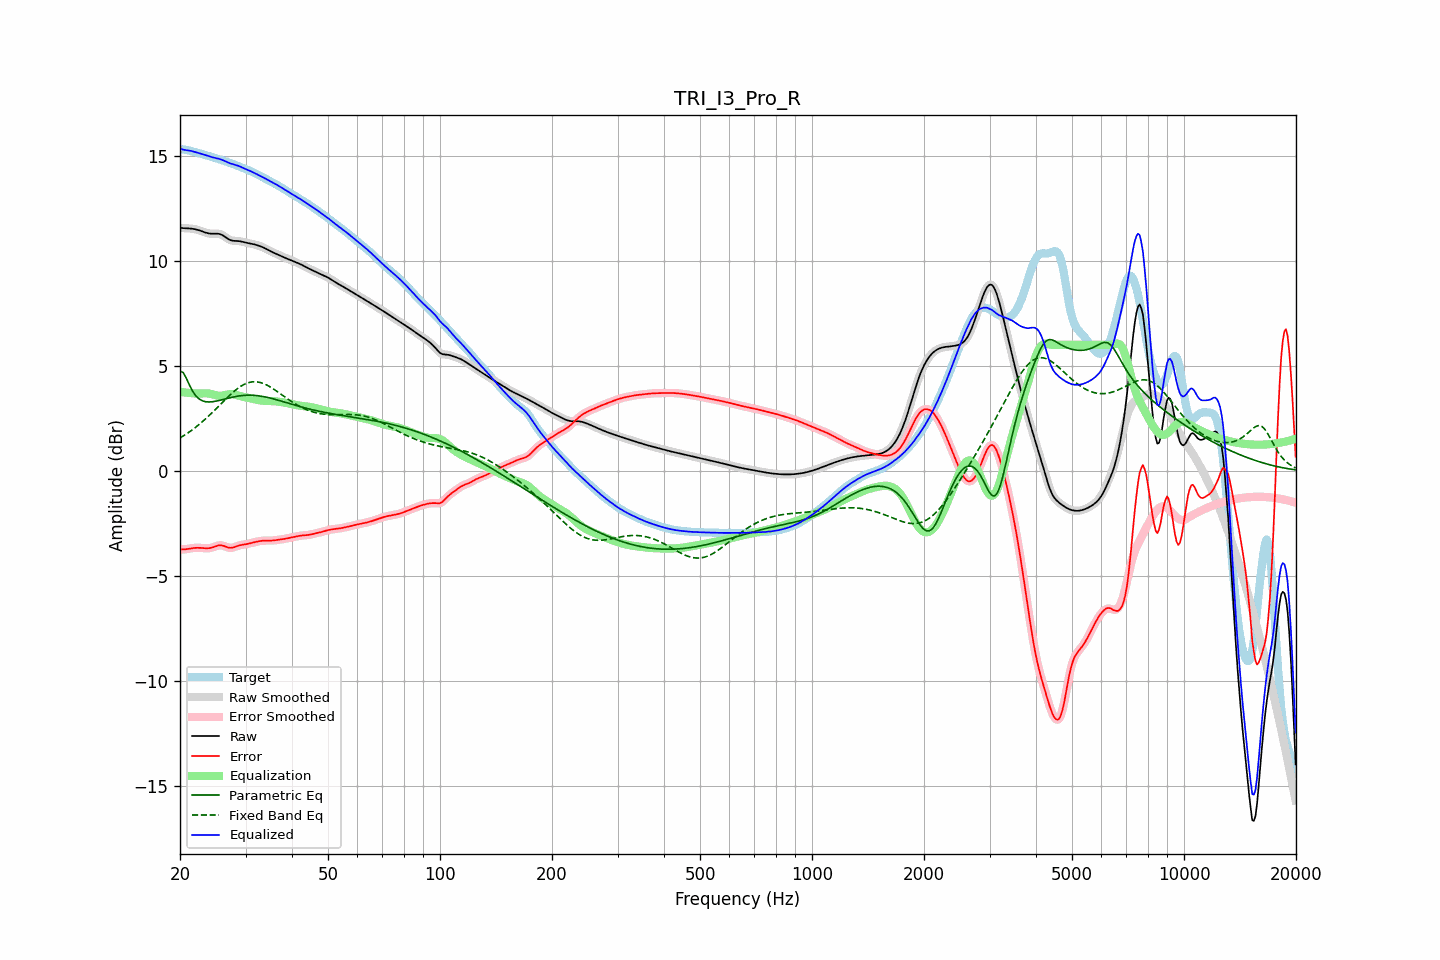

Values plotted in this chart, from the file beside it:
frequency, raw, error, smoothed, error_smoothed, equalization, parametric_eq, fixed_band_eq, equalized_raw, equalized_smoothed, target
20.00, 11.58, -3.74, 11.58, -3.74, 3.76, 4.75, 1.56, 15.34, 15.34, 15.32
20.20, 11.57, -3.75, 11.57, -3.75, 3.75, 4.71, 1.61, 15.32, 15.32, 15.31
20.40, 11.56, -3.75, 11.56, -3.75, 3.74, 4.68, 1.65, 15.30, 15.30, 15.31
20.61, 11.55, -3.75, 11.55, -3.74, 3.73, 4.54, 1.70, 15.28, 15.28, 15.30
20.81, 11.55, -3.74, 11.55, -3.74, 3.72, 4.40, 1.75, 15.27, 15.27, 15.28
21.02, 11.55, -3.72, 11.55, -3.72, 3.71, 4.23, 1.81, 15.26, 15.26, 15.27
21.23, 11.54, -3.71, 11.54, -3.71, 3.71, 4.06, 1.86, 15.25, 15.25, 15.25
21.44, 11.54, -3.69, 11.54, -3.69, 3.70, 3.92, 1.91, 15.23, 15.23, 15.23
21.66, 11.53, -3.68, 11.53, -3.68, 3.69, 3.77, 1.97, 15.21, 15.21, 15.21
21.87, 11.51, -3.68, 11.51, -3.68, 3.68, 3.66, 2.03, 15.19, 15.19, 15.19
22.09, 11.50, -3.67, 11.50, -3.67, 3.68, 3.56, 2.09, 15.17, 15.17, 15.17
22.31, 11.47, -3.67, 11.47, -3.67, 3.67, 3.48, 2.15, 15.15, 15.15, 15.15
22.54, 11.45, -3.67, 11.45, -3.67, 3.68, 3.41, 2.21, 15.13, 15.13, 15.12
22.76, 11.43, -3.68, 11.42, -3.68, 3.68, 3.37, 2.28, 15.11, 15.10, 15.10
22.99, 11.40, -3.68, 11.40, -3.68, 3.68, 3.33, 2.34, 15.08, 15.08, 15.08
23.22, 11.37, -3.69, 11.37, -3.69, 3.69, 3.31, 2.41, 15.06, 15.06, 15.06
23.45, 11.34, -3.69, 11.34, -3.69, 3.69, 3.29, 2.48, 15.03, 15.03, 15.04
23.69, 11.32, -3.69, 11.32, -3.69, 3.69, 3.28, 2.55, 15.01, 15.01, 15.02
23.92, 11.31, -3.69, 11.31, -3.69, 3.68, 3.28, 2.62, 14.98, 14.98, 14.99
24.16, 11.29, -3.68, 11.30, -3.68, 3.67, 3.28, 2.69, 14.96, 14.96, 14.97
24.40, 11.29, -3.66, 11.29, -3.66, 3.65, 3.28, 2.77, 14.94, 14.94, 14.95
24.65, 11.29, -3.63, 11.29, -3.63, 3.63, 3.30, 2.84, 14.92, 14.92, 14.92
24.89, 11.29, -3.61, 11.29, -3.60, 3.61, 3.31, 2.92, 14.90, 14.90, 14.90
25.14, 11.29, -3.58, 11.29, -3.58, 3.59, 3.32, 3.00, 14.88, 14.88, 14.87
25.39, 11.29, -3.56, 11.29, -3.56, 3.58, 3.34, 3.07, 14.87, 14.86, 14.85
25.65, 11.27, -3.55, 11.27, -3.55, 3.57, 3.36, 3.15, 14.84, 14.84, 14.82
25.91, 11.24, -3.56, 11.24, -3.56, 3.58, 3.38, 3.23, 14.82, 14.81, 14.80
26.16, 11.20, -3.58, 11.19, -3.58, 3.59, 3.40, 3.30, 14.79, 14.78, 14.77
26.43, 11.14, -3.60, 11.14, -3.60, 3.61, 3.42, 3.38, 14.75, 14.75, 14.75
26.69, 11.09, -3.63, 11.09, -3.63, 3.62, 3.44, 3.46, 14.71, 14.71, 14.72
26.96, 11.04, -3.66, 11.04, -3.66, 3.64, 3.46, 3.53, 14.68, 14.68, 14.70
27.23, 11.00, -3.67, 11.00, -3.67, 3.65, 3.48, 3.60, 14.65, 14.65, 14.67
27.50, 10.97, -3.67, 10.97, -3.67, 3.65, 3.50, 3.67, 14.62, 14.62, 14.64
27.77, 10.96, -3.66, 10.96, -3.66, 3.64, 3.51, 3.74, 14.60, 14.60, 14.61
28.05, 10.95, -3.63, 10.95, -3.63, 3.63, 3.53, 3.81, 14.58, 14.58, 14.58
28.33, 10.95, -3.60, 10.95, -3.61, 3.61, 3.54, 3.87, 14.56, 14.56, 14.55
28.62, 10.94, -3.58, 10.94, -3.58, 3.59, 3.56, 3.93, 14.53, 14.53, 14.52
28.90, 10.94, -3.56, 10.93, -3.56, 3.57, 3.57, 3.98, 14.50, 14.50, 14.49
29.19, 10.92, -3.54, 10.92, -3.54, 3.55, 3.58, 4.03, 14.47, 14.47, 14.46
29.48, 10.91, -3.52, 10.91, -3.53, 3.53, 3.59, 4.08, 14.43, 14.43, 14.43
29.78, 10.89, -3.51, 10.89, -3.51, 3.51, 3.59, 4.12, 14.40, 14.40, 14.40
30.08, 10.87, -3.50, 10.87, -3.50, 3.50, 3.60, 4.15, 14.36, 14.36, 14.37
30.38, 10.85, -3.49, 10.85, -3.49, 3.48, 3.60, 4.18, 14.33, 14.33, 14.34
30.68, 10.84, -3.47, 10.84, -3.47, 3.46, 3.60, 4.20, 14.30, 14.30, 14.30
30.99, 10.82, -3.45, 10.82, -3.45, 3.45, 3.60, 4.22, 14.27, 14.27, 14.27
31.30, 10.80, -3.43, 10.80, -3.43, 3.43, 3.60, 4.23, 14.23, 14.23, 14.23
31.61, 10.79, -3.41, 10.79, -3.41, 3.41, 3.59, 4.24, 14.20, 14.20, 14.20
31.93, 10.77, -3.39, 10.77, -3.39, 3.39, 3.59, 4.24, 14.16, 14.16, 14.16
32.24, 10.74, -3.37, 10.74, -3.37, 3.38, 3.58, 4.23, 14.12, 14.12, 14.12
32.57, 10.72, -3.36, 10.72, -3.36, 3.36, 3.57, 4.22, 14.08, 14.08, 14.08
32.89, 10.69, -3.35, 10.69, -3.35, 3.35, 3.56, 4.20, 14.04, 14.04, 14.04
33.22, 10.66, -3.34, 10.66, -3.34, 3.34, 3.54, 4.18, 14.00, 14.00, 14.00
33.55, 10.63, -3.33, 10.63, -3.33, 3.33, 3.53, 4.15, 13.96, 13.96, 13.96
33.89, 10.59, -3.33, 10.59, -3.33, 3.33, 3.52, 4.12, 13.92, 13.92, 13.92
34.23, 10.55, -3.33, 10.55, -3.33, 3.33, 3.50, 4.08, 13.88, 13.88, 13.88
34.57, 10.51, -3.33, 10.51, -3.33, 3.33, 3.48, 4.04, 13.84, 13.84, 13.84
34.92, 10.47, -3.33, 10.47, -3.33, 3.32, 3.46, 4.00, 13.79, 13.80, 13.80
35.27, 10.43, -3.33, 10.43, -3.33, 3.32, 3.44, 3.95, 13.75, 13.75, 13.76
35.62, 10.40, -3.32, 10.40, -3.32, 3.32, 3.42, 3.90, 13.71, 13.71, 13.72
35.97, 10.36, -3.31, 10.36, -3.31, 3.31, 3.40, 3.85, 13.67, 13.67, 13.67
... 635 more rows
